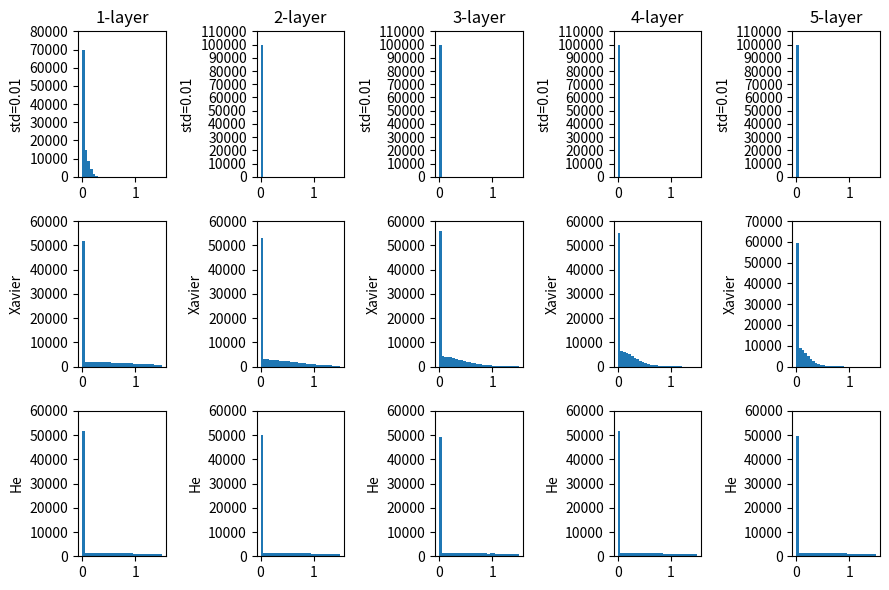

Source code (Python):
import matplotlib.pyplot as plt
import numpy as np

# 探索 权重初始值 与激活函数的输出值的分布关系


def relu(x):
    return np.maximum(0, x)


x = np.random.randn(1000, 100)
node_num = 100
hidden_layer_size = 5

scales = {
    "std=0.01": lambda: 0.01,
    "Xavier": lambda: np.sqrt(1.0 / node_num),
    "He": lambda: np.sqrt(2.0 / node_num),
}

plt.figure(figsize=(9, 6))
for row, (name, scale_func) in enumerate(scales.items()):
    layer_input = x
    for col in range(hidden_layer_size):
        w = np.random.randn(node_num, node_num) * scale_func()
        z = np.dot(layer_input, w)
        a = relu(z)
        ax = plt.subplot(
            len(scales), hidden_layer_size, row * hidden_layer_size + col + 1
        )
        ax.hist(a.flatten(), bins=30, range=(0, 1.5))
        ax.set_title(f"{col + 1}-layer" if row == 0 else "")
        # 动态设置 y 轴刻度
        y_lim = ax.get_ylim()
        step = 10000
        y_ticks = np.arange(0, y_lim[1] + step, step)
        ax.set_yticks(y_ticks)
        layer_input = a
        ax.set_ylabel(name)  # 在每行最左侧加标签（可通过 subplot 定位，这里简单演示）

plt.tight_layout()
plt.show()
